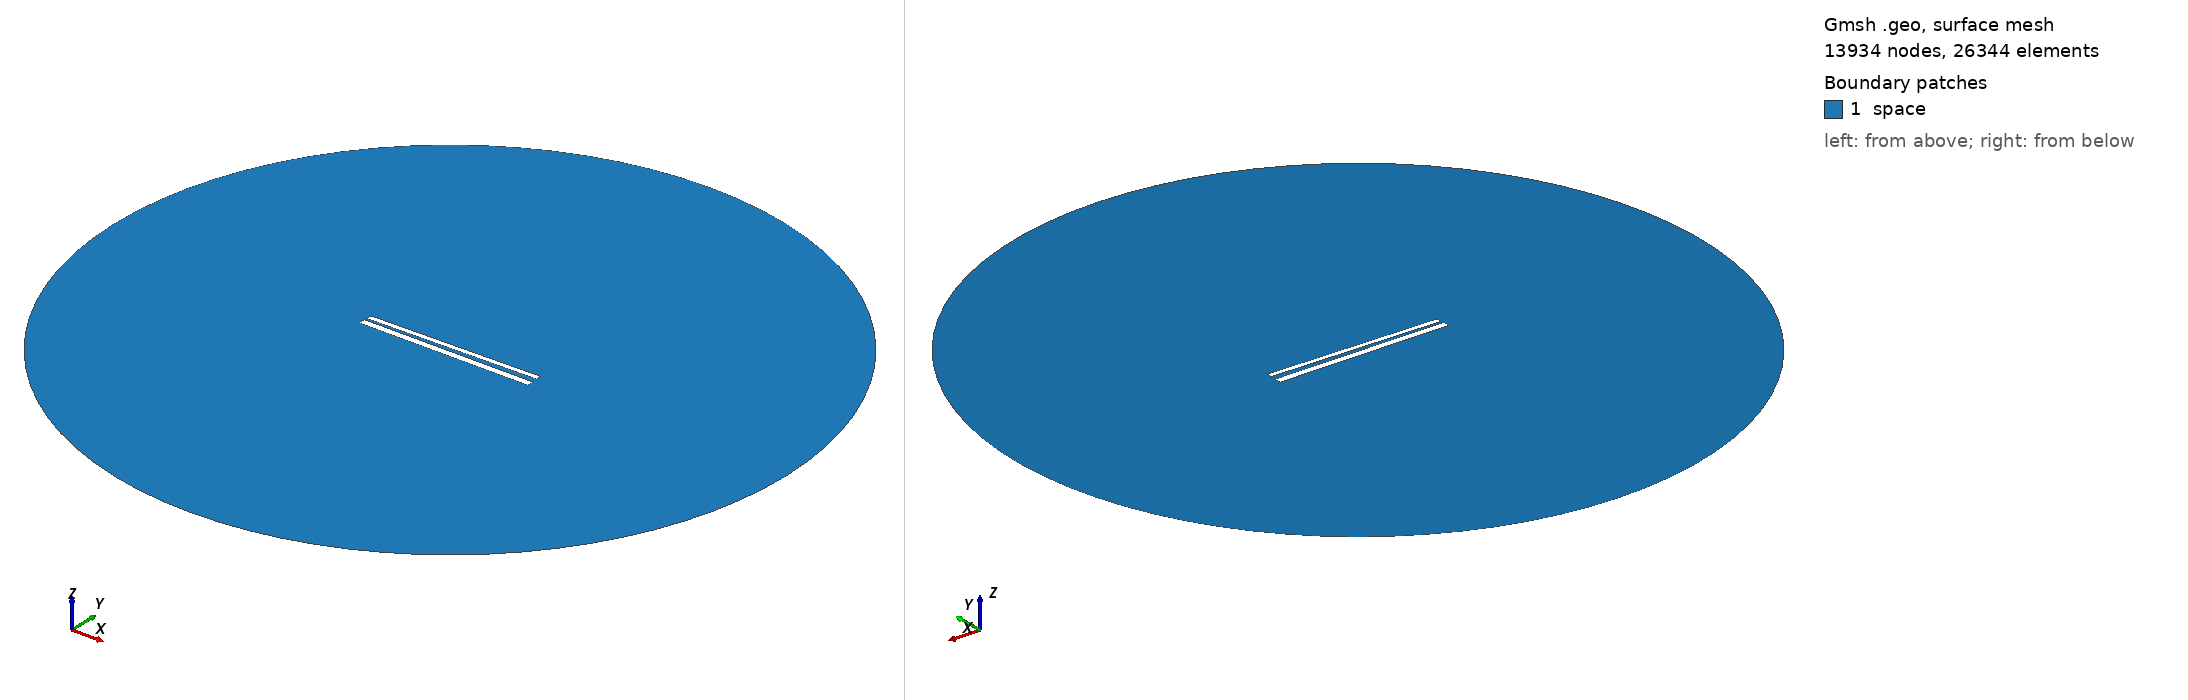

Gmsh geometry script, surface-meshed: 13934 nodes, 26344 surface elements. Boundary patches (legend numbers): 1 space. Left view from above one corner, right view from below the opposite corner. Legend entries are the model's physical surfaces. The drawing asked Gmsh for element sizes between 1% and 20% of the model's largest extent; the script's own settings can give other sizes.

=== 551.geo (drawn) ===
// Set the geometry kernel
SetFactory("OpenCASCADE");

//---------------------------------------
// Rectangles
//---------------------------------------

// Rectangle 1 (top)
Point(1) = {-49.62222222222222, 1.4055555555555554, 0, 1.0};
Point(2) = {49.62222222222222, 1.4055555555555554, 0, 1.0};
Point(3) = {49.62222222222222, 4.65, 0, 1.0};
Point(4) = {-49.62222222222222, 4.65, 0, 1.0};

Line(1) = {1, 2};
Line(2) = {2, 3};
Line(3) = {3, 4};
Line(4) = {4, 1};

Line Loop(1) = {1, 2, 3, 4};
Plane Surface(1) = {1};

Rotate { {0, 0, 1}, {0,  1.0277777777777777,  0}, 0.017 } {
  Surface{1};
}

// Rectangle 2 (bottom)
Point(5) = {-50,-1.0277777777777777, 0, 1.0};
Point(6) = { 50,-1.0277777777777777, 0, 1.0};
Point(7) = { 50,-5.027777777777778, 0, 1.0};
Point(8) = {-50,-5.027777777777778, 0, 1.0};

Line(5) = {5, 6};
Line(6) = {6, 7};
Line(7) = {7, 8};
Line(8) = {8, 5};

Line Loop(2) = {5, 6, 7, 8};
Plane Surface(2) = {2}; 


//---------------------------------------
// Circle
//---------------------------------------

// Define points
Point(9) = {0, 0, 0};        // Center
Point(10) = {200, 0, 0};     // Start point
Point(11) = {0, 200, 0};     // 90 degrees
Point(12) = {-200, 0, 0};    // 180 degrees
Point(13) = {0, -200, 0};    // 270 degrees

// Define circle arcs (each needs start, center, end)
Circle(9) = {10, 9, 11};
Circle(10) = {11, 9, 12};
Circle(11) = {12, 9, 13};
Circle(12) = {13, 9, 10};

// Define curve loop and surface if needed
Curve Loop(3) = {9, 10, 11, 12};
Surface(3) = {3};

// Subtract Rectangles from Circle
BooleanDifference{ Surface{3}; Delete; }{ Surface{1}; Surface{2}; Delete; }

//---------------------------------------
// Transfinite Lines and Surface
//---------------------------------------
r = 7;
Transfinite Line {1, 3} = 50*r Using Progression 1;
Transfinite Line {2, 4} = 2*r Using Progression 1;
Transfinite Line {5, 7} = 50*r Using Progression 1;
Transfinite Line {6, 8} = 2*r Using Progression 1;
Transfinite Line {9, 10, 11, 12} = 20 Using Progression 1;

//---------------------------------------
// Define Physical Groups
//---------------------------------------                

//--- Physical Curves
// Physical groups for boundaries
Physical Line("force_segment", 10) = {1};
Physical Line("upper_plate", 11) = {2, 3, 4};
Physical Line("lower_plate", 12) = {5, 6, 7, 8};
Physical Line("boundary", 20) = {9, 10, 11, 12};

//--- Physical Surfaces
Physical Surface("space", 30) = {3};

//---------------------------------------
// 6. Generate the Mesh
//---------------------------------------
Mesh 2;  // 2D mesh generation
